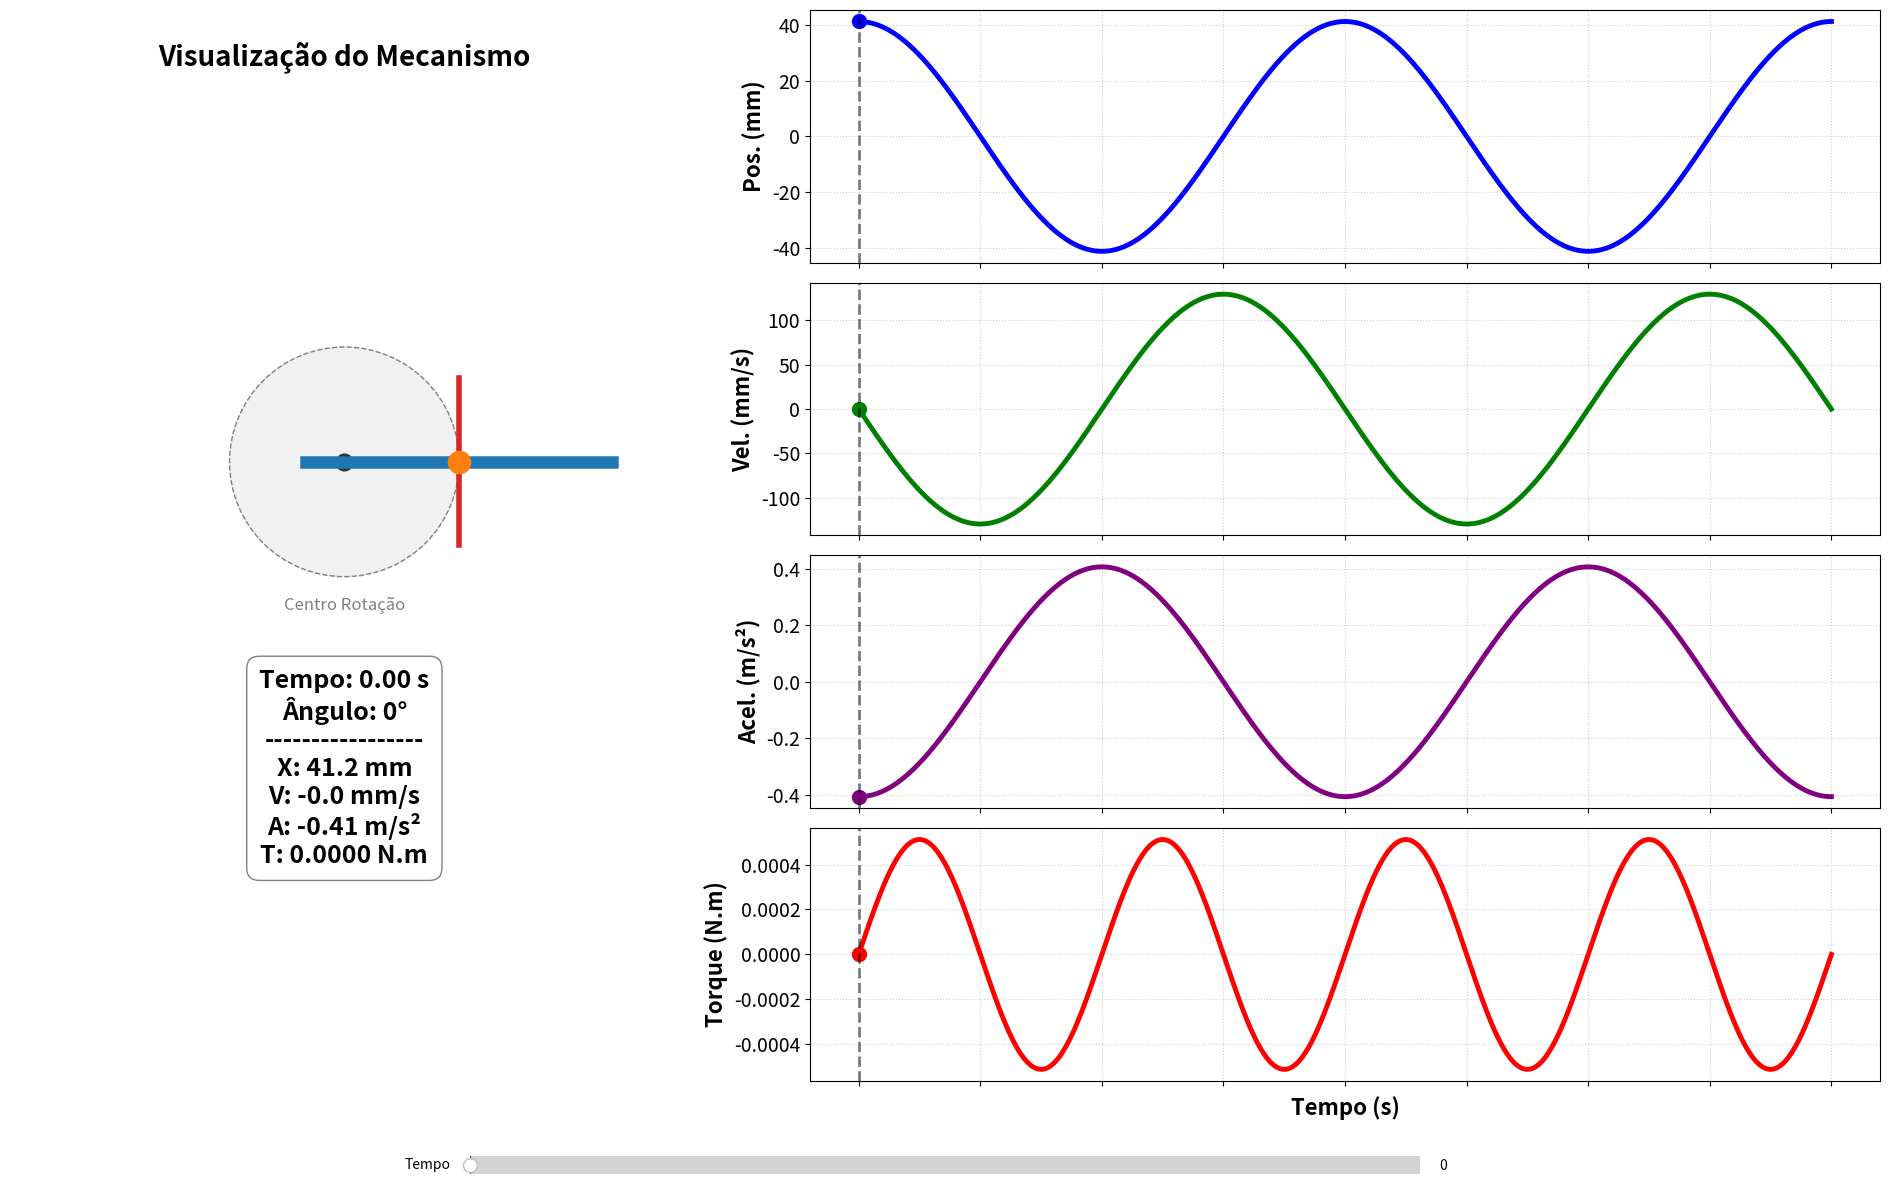

The matplotlib source for this figure:
import numpy as np
import matplotlib.pyplot as plt
from matplotlib.widgets import Slider
import matplotlib.gridspec as gridspec

# ==============================================================================
# 1. PARÂMETROS E DADOS DE ENTRADA
# ==============================================================================
R_mm = 41.21             
R_m  = R_mm / 1000.0     
RPM_motor_in = 60.0      
i_red = 0.5              
m_yoke_kg = 0.061        

# Cálculos de Frequência
w_motor = (RPM_motor_in * 2 * np.pi) / 60.0
w_out   = w_motor * i_red                    

# Vetores de Tempo
periodo = 2 * np.pi / w_out
t_max = 2 * periodo
num_points = 1000
t_vals = np.linspace(0, t_max, num_points)
theta_vals = w_out * t_vals

# --- CÁLCULOS CINEMÁTICOS ---
x_vals = R_mm * np.cos(theta_vals)
v_vals = -R_mm * w_out * np.sin(theta_vals)
a_vals = -R_mm * (w_out**2) * np.cos(theta_vals) # em mm/s²

# --- CÁLCULOS DINÂMICOS ---
a_vals_si = a_vals / 1000.0 # Convertendo para m/s²
F_inercial = m_yoke_kg * a_vals_si # Newton

# Torque na Manivela (Saída)
Torque_crank = m_yoke_kg * (R_m**2) * (w_out**2) * np.sin(theta_vals) * np.cos(theta_vals)

# Torque no Motor (Entrada) - Conservação de Potência
Torque_motor = Torque_crank * (w_out / w_motor)

# Potência
Power_vals = Torque_crank * w_out

# ==============================================================================
# 2. IMPRESSÃO DO RELATÓRIO COMPLETO (CONSOLE)
# ==============================================================================
print("\n" + "="*50)
print(f"RELATORIO DE ANALISE DINAMICA - SCOTCH YOKE (Grupo 2)")
print("="*50)
print(f"DADOS DE ENTRADA:")
print(f" > Raio (r):             {R_mm} mm")
print(f" > Massa Movel (m):      {m_yoke_kg*1000} g")
print(f" > Rotacao Entrada:      {RPM_motor_in} RPM")
print(f" > Rotacao Saida:        {RPM_motor_in * i_red} RPM ({w_out:.2f} rad/s)")
print("-" * 50)
print(f"RESULTADOS MAXIMOS (PICOS CINEMATICOS):")
print(f" > Posicao Max (+/-):    {np.max(np.abs(x_vals)):.2f} mm")
print(f" > Velocidade Max:       {np.max(np.abs(v_vals)):.2f} mm/s")
print(f" > Aceleracao Max:       {np.max(np.abs(a_vals_si)):.3f} m/s²")
print("-" * 50)
print(f"ANALISE CINETICA (DINAMICA):")
print(f" > Forca Inercial Max:   {np.max(np.abs(F_inercial)):.4f} N")
print(f" > Torque Max Manivela:  {np.max(np.abs(Torque_crank)):.4f} N.m")
print(f" > Torque Max Motor:     {np.max(np.abs(Torque_motor)):.4f} N.m")
print(f" > Potencia Maxima:      {np.max(np.abs(Power_vals)):.4f} W")
print("="*50 + "\n")

# ==============================================================================
# 3. CONFIGURAÇÃO VISUAL "SUPER SIZE"
# ==============================================================================
# Tamanho gigante para caber tudo (Largura x Altura)
fig = plt.figure(figsize=(19, 12)) 
fig.canvas.manager.set_window_title('Simulação Completa - Grupo 2 CEFET-MG')

# GridSpec: Coluna da direita (gráficos) mais larga (1.6x a esquerda)
gs = gridspec.GridSpec(4, 2, width_ratios=[1, 1.6]) 

# --- Lado Esquerdo: O Mecanismo ---
ax_mech = fig.add_subplot(gs[:, 0])
ax_mech.set_title("Visualização do Mecanismo", fontsize=20, pad=25, fontweight='bold')

# Limites aumentados para caber a caixa de texto grande
ax_mech.set_xlim(-120, 120)
ax_mech.set_ylim(-190, 130) 
ax_mech.set_aspect('equal')
ax_mech.axis('off')

# Desenhos Estáticos
ax_mech.add_patch(plt.Circle((0, 0), R_mm, color='lightgray', fill=True, alpha=0.3))
ax_mech.add_patch(plt.Circle((0, 0), R_mm, color='gray', fill=False, linestyle='--'))
ax_mech.text(0, -R_mm-12, 'Centro Rotação', ha='center', fontsize=12, color='gray')

# Elementos Móveis (Linhas BEM grossas)
line_crank, = ax_mech.plot([], [], 'o-', lw=7, color='#333333', ms=12, label='Manivela')
line_slot,  = ax_mech.plot([], [], '-', lw=4, color='#d62728')
rect_yoke,  = ax_mech.plot([], [], '-', lw=9, color='#1f77b4')
point_pin,  = ax_mech.plot([], [], 'o', color='#ff7f0e', ms=16, zorder=5)

# Caixa de texto info (FONTE GRANDE 15)
text_info = ax_mech.text(0, -110, '', ha='center', va='center', fontsize=18, fontweight='bold',
                         bbox=dict(boxstyle="round,pad=0.5", facecolor='white', alpha=1.0, edgecolor='gray'))

# --- Lado Direito: 4 Gráficos Empilhados (LETRAS GRANDES) ---

# Configuração comum de fonte
LABEL_SIZE = 16
TICK_SIZE = 14
LINE_WIDTH = 3.5

# 1. Posição
ax_pos = fig.add_subplot(gs[0, 1])
ax_pos.plot(t_vals, x_vals, 'b-', lw=LINE_WIDTH)
ax_pos.set_ylabel('Pos. (mm)', fontsize=LABEL_SIZE, fontweight='bold')
ax_pos.tick_params(axis='both', labelsize=TICK_SIZE)
ax_pos.grid(True, linestyle=':', alpha=0.6)
ax_pos.set_xticklabels([]) 
point_pos, = ax_pos.plot([], [], 'bo', ms=10)

# 2. Velocidade
ax_vel = fig.add_subplot(gs[1, 1], sharex=ax_pos)
ax_vel.plot(t_vals, v_vals, 'g-', lw=LINE_WIDTH)
ax_vel.set_ylabel('Vel. (mm/s)', fontsize=LABEL_SIZE, fontweight='bold')
ax_vel.tick_params(axis='both', labelsize=TICK_SIZE)
ax_vel.grid(True, linestyle=':', alpha=0.6)
ax_vel.set_xticklabels([])
point_vel, = ax_vel.plot([], [], 'go', ms=10)

# 3. Aceleração
ax_acc = fig.add_subplot(gs[2, 1], sharex=ax_pos)
ax_acc.plot(t_vals, a_vals_si, color='purple', lw=LINE_WIDTH) 
ax_acc.set_ylabel('Acel. (m/s²)', fontsize=LABEL_SIZE, fontweight='bold')
ax_acc.tick_params(axis='both', labelsize=TICK_SIZE)
ax_acc.grid(True, linestyle=':', alpha=0.6)
ax_acc.set_xticklabels([])
point_acc, = ax_acc.plot([], [], 'o', color='purple', ms=10)

# 4. Torque
ax_tor = fig.add_subplot(gs[3, 1], sharex=ax_pos)
ax_tor.plot(t_vals, Torque_crank, 'r-', lw=LINE_WIDTH)
ax_tor.set_ylabel('Torque (N.m)', fontsize=LABEL_SIZE, fontweight='bold')
ax_tor.set_xlabel('Tempo (s)', fontsize=LABEL_SIZE, fontweight='bold')
ax_tor.tick_params(axis='both', labelsize=TICK_SIZE)
ax_tor.grid(True, linestyle=':', alpha=0.6)
point_tor, = ax_tor.plot([], [], 'ro', ms=10)

# Linha vertical comum
vlines = [ax.axvline(0, color='k', ls='--', alpha=0.5, lw=2) for ax in [ax_pos, ax_vel, ax_acc, ax_tor]]

# ==============================================================================
# 4. UPDATE LOOP
# ==============================================================================
def update(val):
    t_curr = val
    idx = (np.abs(t_vals - t_curr)).argmin()
    
    # Valores Instantâneos
    theta = theta_vals[idx]
    x_c = x_vals[idx]
    v_c = v_vals[idx]
    a_c = a_vals_si[idx]
    tau_c = Torque_crank[idx]
    
    # Mecanismo
    pin_x = R_mm * np.cos(theta)
    pin_y = R_mm * np.sin(theta)
    line_crank.set_data([0, pin_x], [0, pin_y])
    point_pin.set_data([pin_x], [pin_y])
    rect_yoke.set_data([pin_x - 55, pin_x + 55], [0, 0])
    line_slot.set_data([pin_x, pin_x], [-30, 30])
    
    # Texto
    text_info.set_text(
        f"Tempo: {t_curr:.2f} s\n"
        f"Ângulo: {np.degrees(theta)%360:.0f}°\n"
        f"-----------------\n"
        f"X: {x_c:.1f} mm\n"
        f"V: {v_c:.1f} mm/s\n"
        f"A: {a_c:.2f} m/s²\n"
        f"T: {tau_c:.4f} N.m"
    )
    
    # Gráficos
    point_pos.set_data([t_curr], [x_c])
    point_vel.set_data([t_curr], [v_c])
    point_acc.set_data([t_curr], [a_c])
    point_tor.set_data([t_curr], [tau_c])
    
    for line in vlines:
        line.set_xdata([t_curr])
        
    fig.canvas.draw_idle()

# Slider
ax_slider = plt.axes([0.25, 0.01, 0.50, 0.03], facecolor='lightgoldenrodyellow')
slider = Slider(ax_slider, 'Tempo', 0, t_max, valinit=0)
slider.on_changed(update)

update(0)
plt.tight_layout(rect=[0, 0.05, 1, 1])
plt.show()